Run: headless pygame with SDL's dummy video driver; simulated clock (each Clock.tick advances the game by its frame time, no real sleeping); random seed 0; keys injected as events and as key.get_pressed() state; no mouse input.
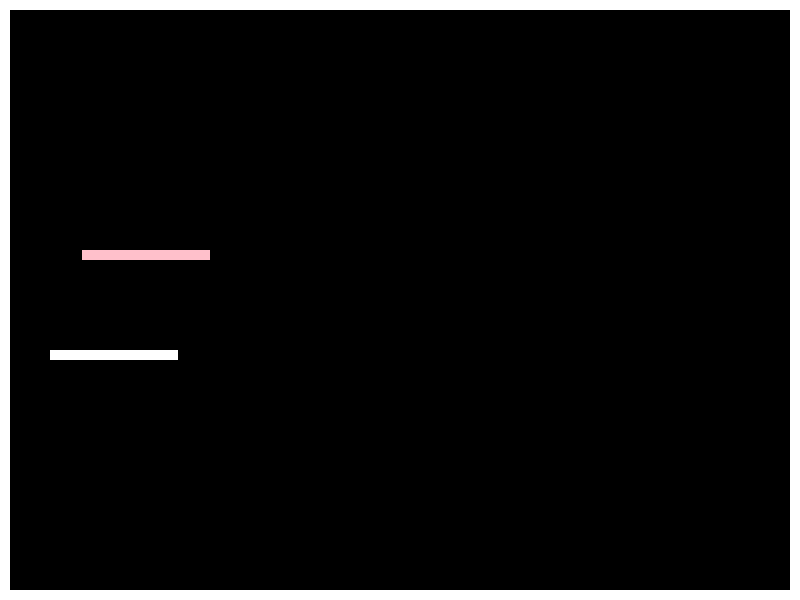
Frame 1 of 4 · flips 1–60 · no input
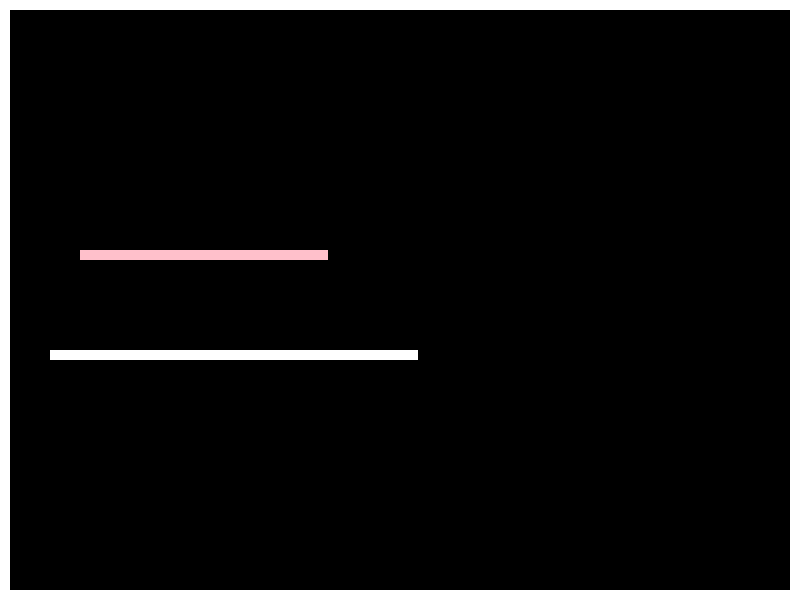
Frame 2 of 4 · flips 61–180 · tapped SPACE, RETURN · held RIGHT (→), D
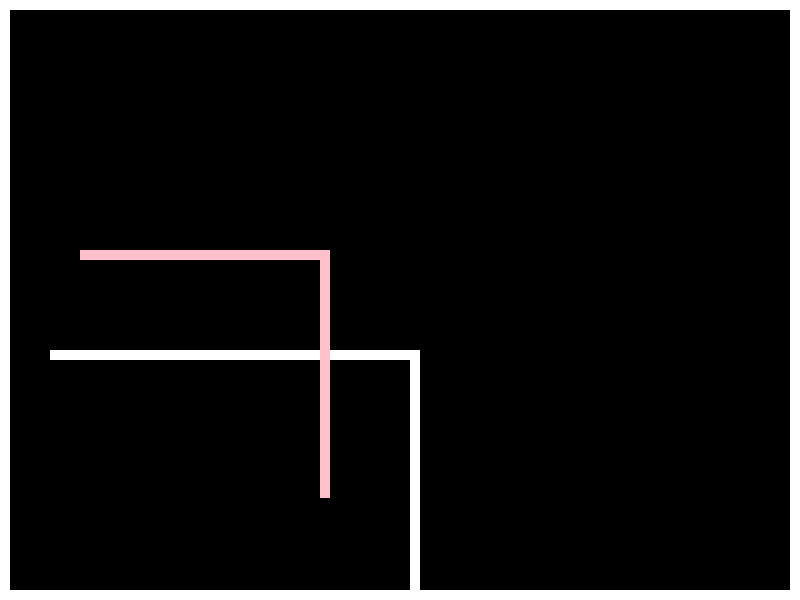
Frame 3 of 4 · flips 181–300 · held DOWN (↓), S
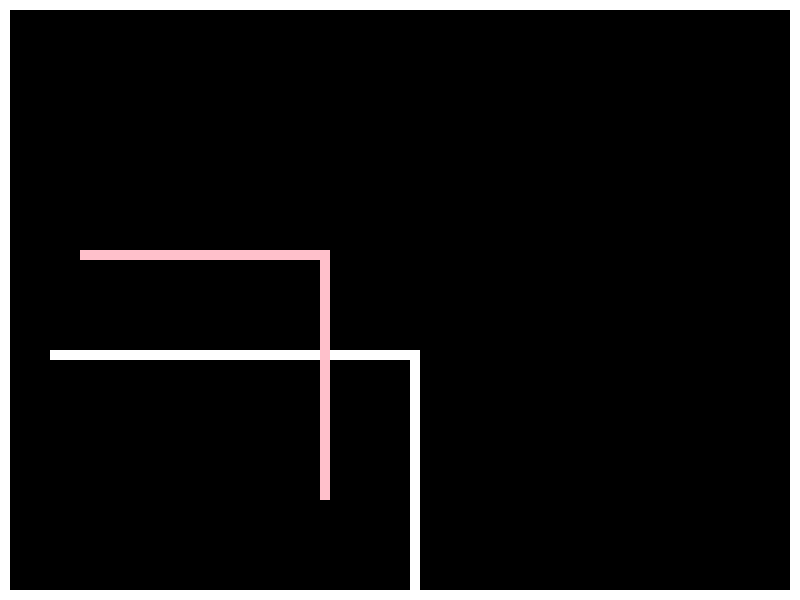
Frame 4 of 4 · flips 301–420 · held LEFT (←), A, UP (↑), W

The pygame program that drew these frames:

import pygame, random
pygame.init()
pygame.display.set_caption('Tronners!')
# Variables
WIDTH = 800
HEIGHT = 600
BORDER = 10
VELOCITY = 2

# Classes
class Player: # Using a capital for classes
    WIDTH = 10
    # note these are double underscores - they're called 'dunder' functions
    def __init__(self, name, x, y, vx, vy, color, controls, tail):
        self.name = name
        self.x = x
        self.y = y
        self.vx = vx
        self.vy = vy
        self.playerColor = color
        self.controls = controls
        self.tail = tail
    def show(self,color):
        global screen
        pygame.draw.rect(screen, color, pygame.Rect(self.x,self.y,Player.WIDTH,Player.WIDTH))
    def update(self, opponentTail):
        self.tail.append((self.x, self.y))
        
        nextX = self.x + self.vx
        nextY = self.y + self.vy

        if (nextX, nextY) in self.tail:
            # Handle player hitting themselves.
            print(self.name + " stop hitting yourself.")
        elif (nextX, nextY) in opponentTail:
            # Handle player hitting opponent.
            print(self.name + " stop hitting your opponent!")
        if nextX < BORDER or nextX > WIDTH - BORDER:
            print(self.name + " hit the left or right wall.")
        if nextY < BORDER or nextY > HEIGHT - BORDER:
            print(self.name + " hit the top or bottom wall.")

        # self.show(bgColor)
        self.x = nextX
        self.y = nextY
        self.show(self.playerColor)
    def move(self, direction):
        if direction == self.controls[0]:
            self.vx = - VELOCITY
            self.vy = 0
        elif direction == self.controls[1]:
            self.vx = VELOCITY
            self.vy = 0
        elif direction == self.controls[2]:
            self.vx = 0
            self.vy = - VELOCITY
        elif direction == self.controls[3]:
            self.vx = 0
            self.vy = VELOCITY

# colorOptions = ['blue','red','pink','yellow','grey','green','purple','white']
bgColor = pygame.Color("black")
fgColor = pygame.Color("white")
player1Color = pygame.Color("white")
player2Color = pygame.Color("pink")

# Create objects
gameTimer = pygame.time.Clock()
player1 = Player( "Tom", 50, HEIGHT // 2 + 50, VELOCITY, 0, player1Color, [pygame.K_LEFT, pygame.K_RIGHT, pygame.K_UP, pygame.K_DOWN], [] ) # '//' returns the integer value of the division only
player2 = Player( "Che", 200, HEIGHT // 2 - 50, -VELOCITY, 0, player2Color, [pygame.K_a, pygame.K_d, pygame.K_w, pygame.K_s], [] )

# Draw the screen
screen = pygame.display.set_mode((WIDTH,HEIGHT))
pygame.draw.rect(screen, fgColor, pygame.Rect(0,0,WIDTH-BORDER,BORDER))
pygame.draw.rect(screen, fgColor, pygame.Rect(0,0,BORDER,HEIGHT))
pygame.draw.rect(screen, fgColor, pygame.Rect(0,HEIGHT-BORDER,WIDTH-BORDER,BORDER))
pygame.draw.rect(screen, fgColor, pygame.Rect(WIDTH-BORDER,0,BORDER,HEIGHT))

# Show the objects for the first time
player1.show(player1Color)
print("Player 1 shown")
player2.show(player2Color)
print("Player 2 shown")

running = True
while running:
    pygame.display.flip()
    gameTimer.tick(60) # larger number for faster game speed.
    player1.update(player2.tail)
    player2.update(player1.tail)
    for event in pygame.event.get():
        if event.type == pygame.QUIT:
            running = False
        if event.type == pygame.KEYDOWN:
            player1.move(event.key)
            player2.move(event.key)
